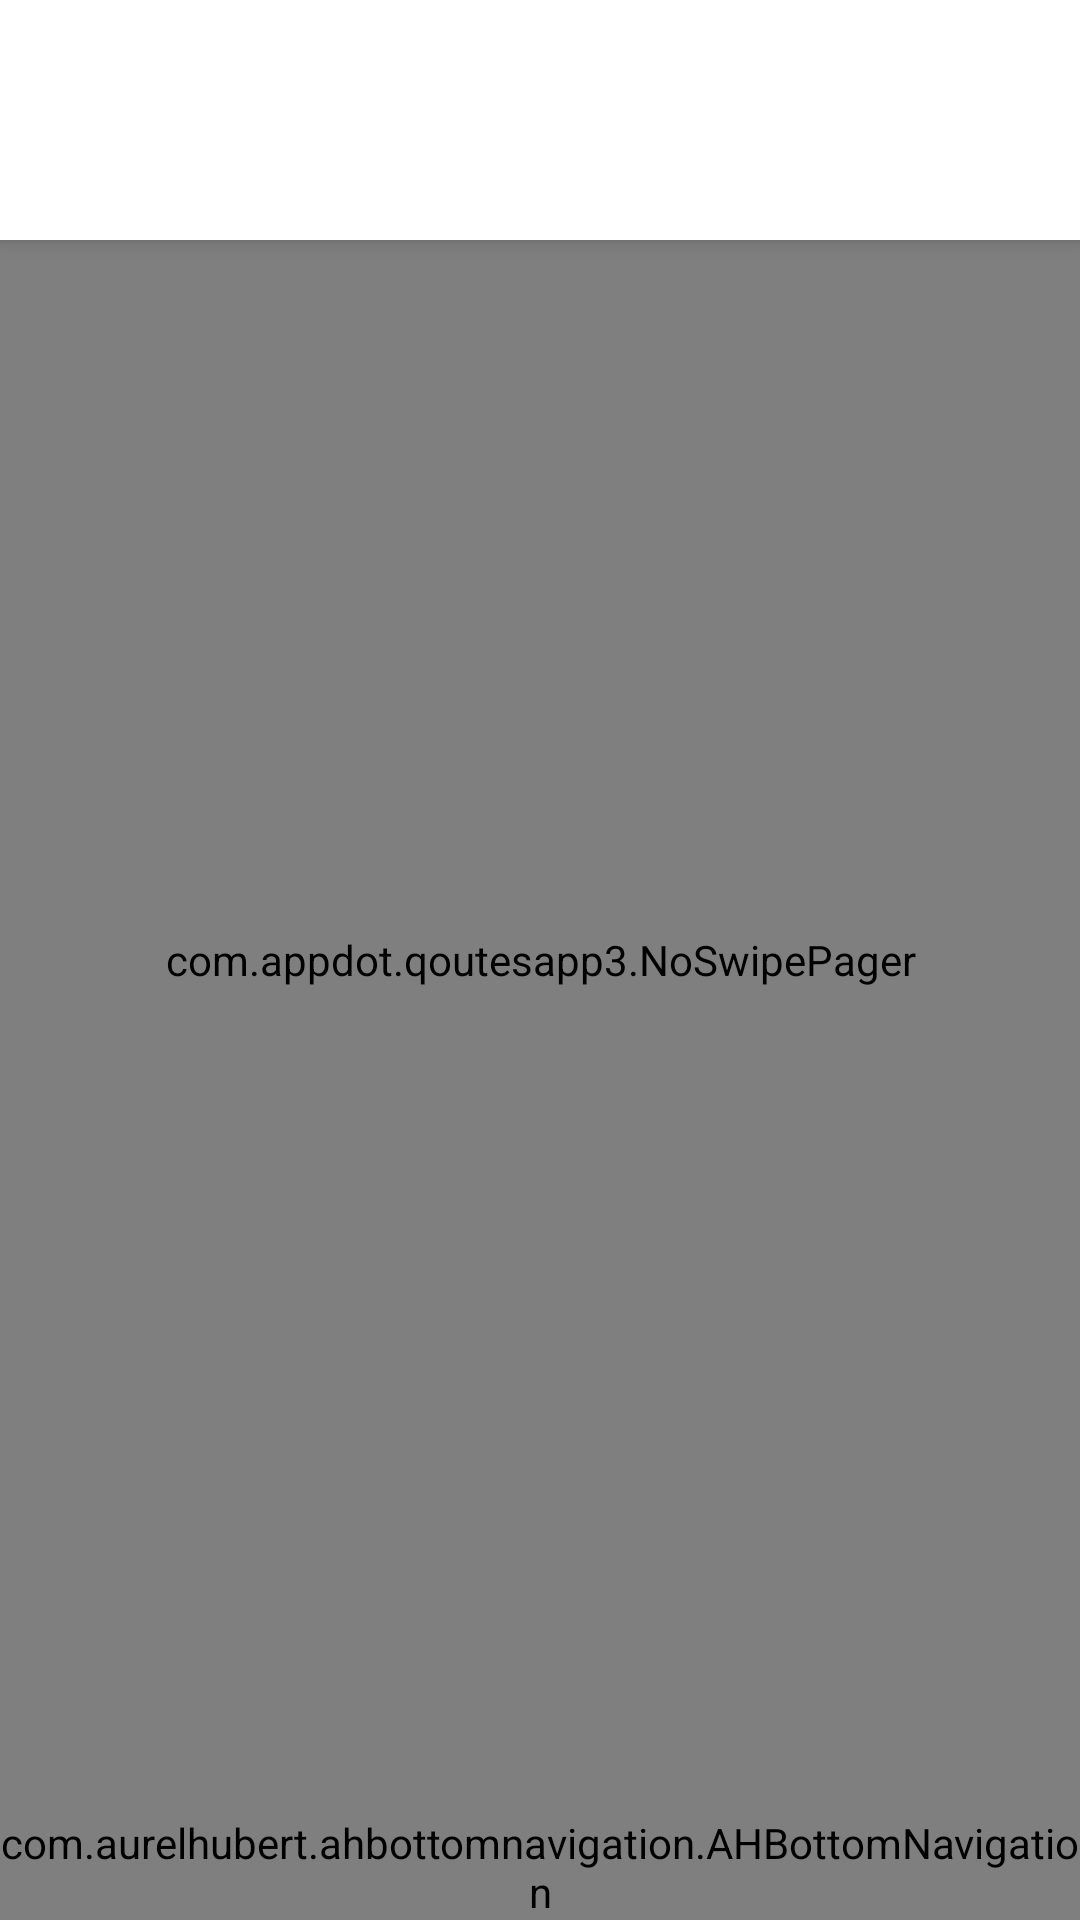

Produce the Android XML layout that renders to this screen, including the resource entries it uses.
<!-- AndroidManifest.xml: application theme MyTheme.TranslucentNavigation -->
<!-- res/layout/activity_main.xml -->
<?xml version="1.0" encoding="utf-8"?>
<android.support.design.widget.CoordinatorLayout
    xmlns:android="http://schemas.android.com/apk/res/android"
    xmlns:app="http://schemas.android.com/apk/res-auto"
    xmlns:tools="http://schemas.android.com/tools"
    android:id="@+id/coordinator"
    android:layout_width="match_parent"
    android:layout_height="match_parent"
    tools:context="com.appdot.qoutesapp3.MainActivity">

    <android.support.design.widget.AppBarLayout
        android:id="@+id/appBar"
        android:layout_width="match_parent"
        android:layout_height="wrap_content"
        android:fitsSystemWindows="false">


        <LinearLayout
            android:layout_width="match_parent"
            android:layout_height="wrap_content"
            android:orientation="vertical">

            <View
                android:layout_width="match_parent"
                android:layout_height="24dp" />

            <android.support.v7.widget.Toolbar
                android:id="@+id/toolbar"
                android:layout_width="match_parent"
                android:layout_height="?attr/actionBarSize"
                android:background="?attr/colorPrimary" />

        </LinearLayout>
    </android.support.design.widget.AppBarLayout>

    


        
        <FrameLayout
            android:id="@+id/content_frame"
            android:layout_width="match_parent"
            android:layout_height="match_parent">

            <com.appdot.qoutesapp3.NoSwipePager
            android:id="@+id/viewpager"
            android:layout_width="match_parent"
            android:layout_height="match_parent"
            app:layout_behavior="@string/appbar_scrolling_view_behavior"
            tools:background="#EFEFEF"
            >

        </com.appdot.qoutesapp3.NoSwipePager>

        </FrameLayout>


 
    


    <com.aurelhubert.ahbottomnavigation.AHBottomNavigation
        android:id="@+id/bottom_navigation"
        android:layout_width="match_parent"
        android:layout_height="wrap_content"
        android:layout_gravity="bottom"
        app:menu="@menu/navigation"
         />

</android.support.design.widget.CoordinatorLayout>
<!-- resources referenced by this layout -->
<resources>
  <style name="MyTheme.TranslucentNavigation" parent="MyTheme">
          <item name="android:windowTranslucentNavigation">true</item>
      </style>
  <style name="MyTheme" parent="Base.MyTheme"> </style>
  <style name="Base.MyTheme" parent="Theme.AppCompat.Light.NoActionBar">
          
          <item name="colorPrimary">@color/colorPrimary</item>
          <item name="colorPrimaryDark">@color/colorPrimaryDark</item>
          <item name="colorAccent">@color/colorAccent</item>
          <item name="windowActionBar">false</item>
          <item name="windowActionBarOverlay">false</item>
          <item name="windowNoTitle">true</item>
          <item name="android:windowBackground">@color/bg_light</item>
  </style>
  <color name="colorPrimary">@android:color/white</color>
  <color name="colorPrimaryDark">#6CCC3D</color>
  <color name="colorAccent">#6C95D8</color>
  <color name="bg_light">#fafafa</color>
</resources>
